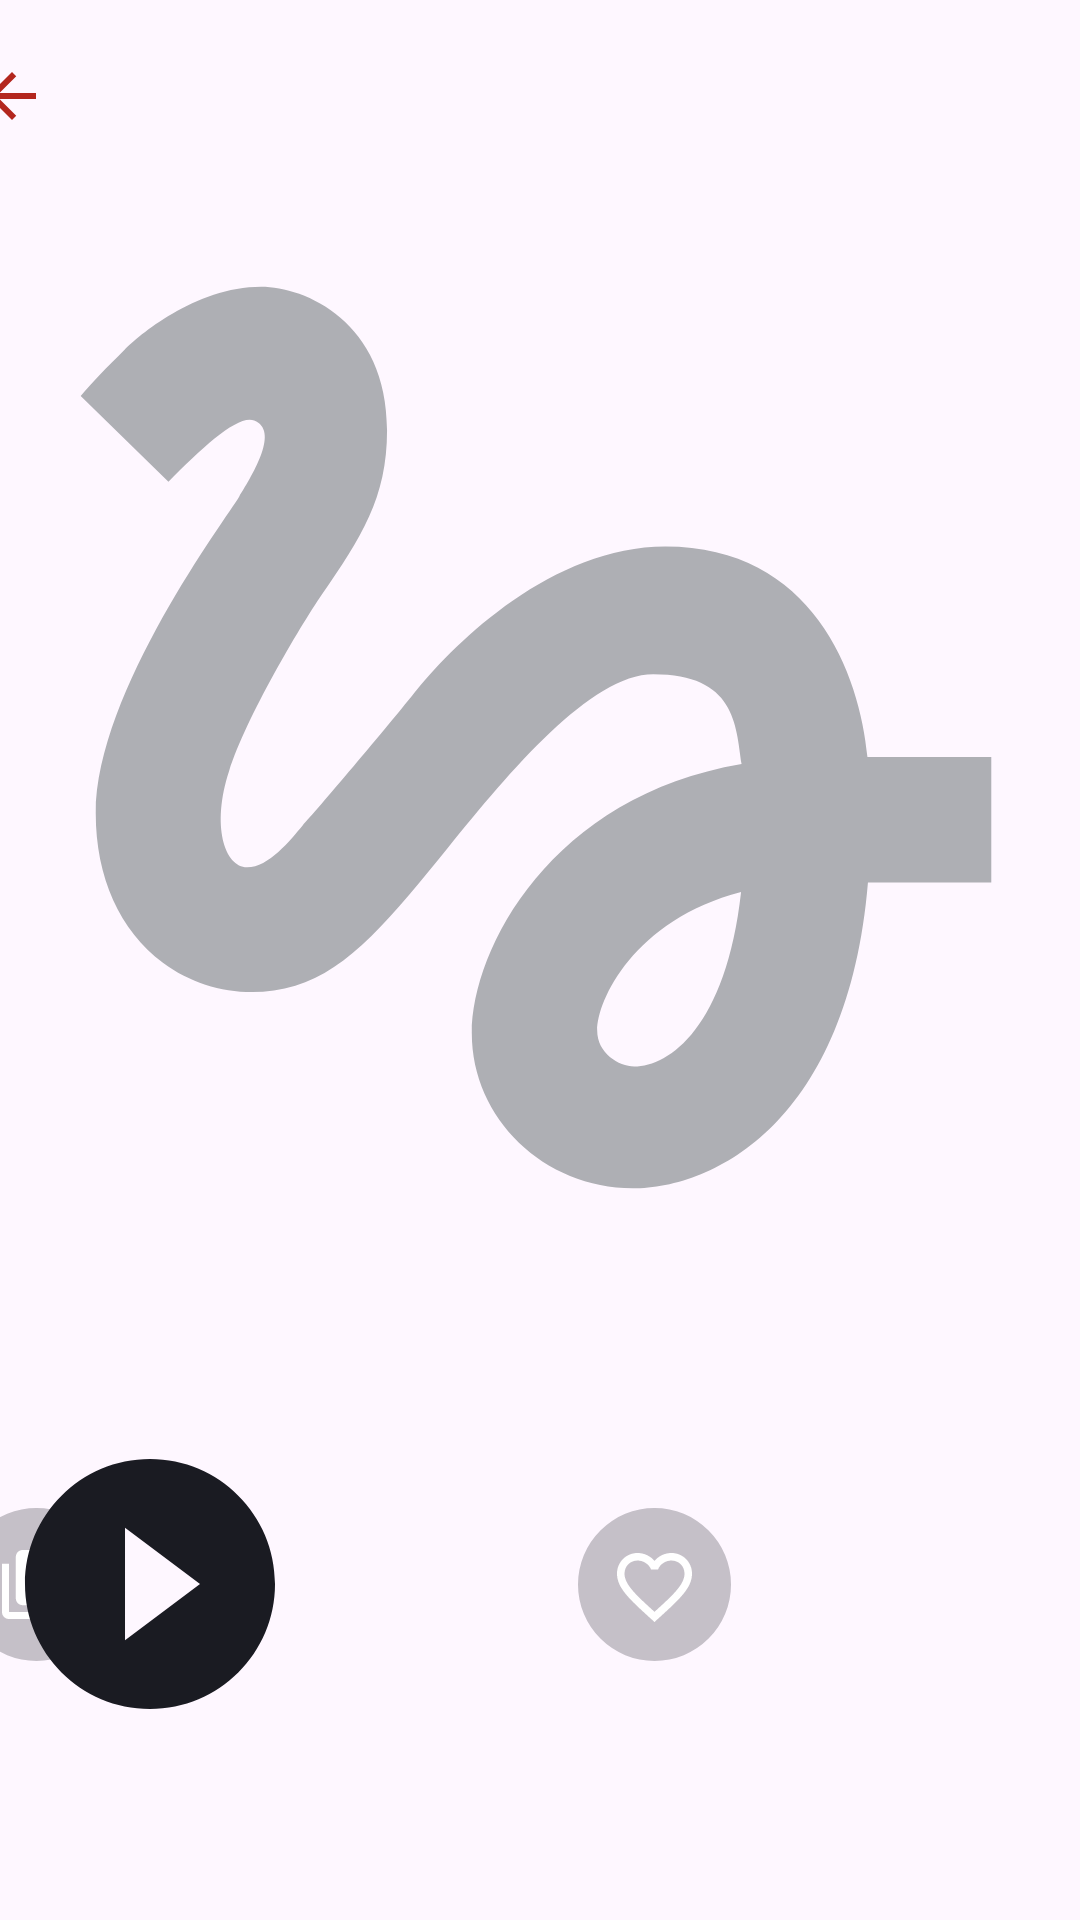

Produce the Android XML layout that renders to this screen, including the resource entries it uses.
<!-- AndroidManifest.xml: application theme Base.Theme.PlaylistMaker -->
<!-- res/layout/audioplayer.xml -->
<?xml version="1.0" encoding="utf-8"?>
<androidx.constraintlayout.widget.ConstraintLayout xmlns:android="http://schemas.android.com/apk/res/android"
    xmlns:app="http://schemas.android.com/apk/res-auto"
    xmlns:tools="http://schemas.android.com/tools"
    android:layout_width="match_parent"
    android:layout_height="match_parent">

    <ImageView
        android:id="@+id/add_playlist_button"
        android:layout_width="wrap_content"
        android:layout_height="wrap_content"
        android:src="@drawable/add_playlist_button"
        app:layout_constraintBottom_toBottomOf="@+id/play_button_audioplayer"
        app:layout_constraintEnd_toStartOf="@+id/play_button_audioplayer"
        app:layout_constraintHorizontal_bias="0.5"
        app:layout_constraintStart_toStartOf="@+id/from_left_24dp"
        app:layout_constraintTop_toTopOf="@+id/play_button_audioplayer" />

    <ImageView
        android:id="@+id/imageView3"
        android:layout_width="wrap_content"
        android:layout_height="wrap_content"
        android:src="@drawable/like_button"
        app:layout_constraintBottom_toBottomOf="@+id/play_button_audioplayer"
        app:layout_constraintEnd_toStartOf="@+id/from_right_24dp"
        app:layout_constraintStart_toEndOf="@+id/play_button_audioplayer"
        app:layout_constraintTop_toTopOf="@+id/play_button_audioplayer" />

    <ImageView
        android:id="@+id/play_button_audioplayer"
        android:layout_width="wrap_content"
        android:layout_height="wrap_content"
        android:layout_marginTop="24dp"
        android:src="@drawable/button_play_audioplayer"
        app:layout_constraintTop_toBottomOf="@+id/ArtistName"
        tools:layout_editor_absoluteX="155dp" />

    <androidx.constraintlayout.widget.Guideline
        android:id="@+id/from_left_16dp"
        android:layout_width="wrap_content"
        android:layout_height="wrap_content"
        android:orientation="vertical"
        app:layout_constraintGuide_begin="16dp" />

    <androidx.constraintlayout.widget.Guideline
        android:id="@+id/from_right_16dp"
        android:layout_width="wrap_content"
        android:layout_height="wrap_content"
        android:orientation="vertical"
        app:layout_constraintGuide_end="16dp" />

    <androidx.constraintlayout.widget.Guideline
        android:id="@+id/from_left_24dp"
        android:layout_width="wrap_content"
        android:layout_height="wrap_content"
        android:orientation="vertical"
        app:layout_constraintGuide_begin="24dp" />

    <androidx.constraintlayout.widget.Guideline
        android:id="@+id/from_right_24dp"
        android:layout_width="wrap_content"
        android:layout_height="wrap_content"
        android:orientation="vertical"
        app:layout_constraintGuide_end="24dp" />

    <ImageView
        android:id="@+id/cover"
        android:layout_width="0dp"
        android:layout_height="0dp"
        android:layout_marginTop="26dp"
        android:scaleType="centerCrop"
        app:layout_constraintDimensionRatio="2:2"
        app:layout_constraintEnd_toStartOf="@id/from_right_24dp"
        app:layout_constraintStart_toStartOf="@id/from_left_24dp"
        app:layout_constraintTop_toBottomOf="@id/toolbar"
        app:srcCompat="@drawable/img_placeholder" />

    <androidx.appcompat.widget.Toolbar
        android:id="@+id/toolbar"
        android:layout_width="409dp"
        android:layout_height="wrap_content"
        android:background="@color/Transparent"
        android:minHeight="?attr/actionBarSize"
        android:theme="?attr/actionBarTheme"
        app:layout_constraintEnd_toEndOf="parent"
        app:layout_constraintStart_toStartOf="parent"
        app:layout_constraintTop_toTopOf="parent"
        app:navigationIcon="@drawable/ic_back_arrow" />

    <TextView
        android:id="@+id/TrackName"
        android:layout_width="0dp"
        android:layout_height="26dp"
        app:layout_constraintEnd_toStartOf="@id/from_right_24dp"
        app:layout_constraintStart_toStartOf="@id/from_left_24dp"
        app:layout_constraintTop_toBottomOf="@+id/cover"
        android:gravity="center_vertical"
        tools:text="Remastered (2009)" />

    <TextView
        android:id="@+id/ArtistName"
        android:layout_width="0dp"
        android:layout_height="26dp"
        android:gravity="center_vertical"
        app:layout_constraintEnd_toStartOf="@id/from_right_24dp"
        app:layout_constraintStart_toStartOf="@id/from_left_24dp"
        app:layout_constraintTop_toBottomOf="@+id/TrackName"
        tools:text="The Beatles" />
</androidx.constraintlayout.widget.ConstraintLayout>
<!-- resources referenced by this layout -->
<resources>
  <color name="Transparent">#00FFFFFF</color>
  <!-- drawable add_playlist_button (drawable) -->
  <vector xmlns:android="http://schemas.android.com/apk/res/android"
      android:width="51dp"
      android:height="51dp"
      android:viewportWidth="51"
      android:viewportHeight="51">
    <path
        android:pathData="M25.5,0L25.5,0A25.5,25.5 0,0 1,51 25.5L51,25.5A25.5,25.5 0,0 1,25.5 51L25.5,51A25.5,25.5 0,0 1,0 25.5L0,25.5A25.5,25.5 0,0 1,25.5 0z"
        android:fillColor="@color/like_bg_color"
        android:fillAlpha="0.25"/>
    <path
        android:pathData="M16.3,18.6H14V34.7C14,35.965 15.035,37 16.3,37H32.4V34.7H16.3V18.6ZM34.7,14H20.9C19.635,14 18.6,15.035 18.6,16.3V30.1C18.6,31.365 19.635,32.4 20.9,32.4H34.7C35.965,32.4 37,31.365 37,30.1V16.3C37,15.035 35.965,14 34.7,14ZM33.55,24.35H28.95V28.95H26.65V24.35H22.05V22.05H26.65V17.45H28.95V22.05H33.55V24.35Z"
        android:fillColor="#ffffff"/>
  </vector>
  <!-- drawable button_play_audioplayer (drawable) -->
  <vector xmlns:android="http://schemas.android.com/apk/res/android"
      android:width="100dp"
      android:height="100dp"
      android:viewportWidth="100"
      android:viewportHeight="100">
    <path
        android:pathData="M50,8.33C27,8.33 8.33,27 8.33,50C8.33,73 27,91.67 50,91.67C73,91.67 91.67,73 91.67,50C91.67,27 73,8.33 50,8.33ZM41.67,68.75V31.25L66.67,50L41.67,68.75Z"
        android:fillColor="#1A1B22"/>
  </vector>
  <!-- drawable ic_back_arrow (drawable) -->
  <vector xmlns:android="http://schemas.android.com/apk/res/android"
      android:width="16dp"
      android:height="16dp"
      android:viewportWidth="16"
      android:viewportHeight="16">
    <path
        android:pathData="M16,7H3.83L9.42,1.41L8,0L0,8L8,16L9.41,14.59L3.83,9H16V7Z"
        android:fillColor="?attr/colorError"/>
  </vector>
  <!-- drawable like_button (drawable) -->
  <vector xmlns:android="http://schemas.android.com/apk/res/android"
      android:width="51dp"
      android:height="51dp"
      android:viewportWidth="51"
      android:viewportHeight="51">
    <path
        android:pathData="M25.5,0L25.5,0A25.5,25.5 0,0 1,51 25.5L51,25.5A25.5,25.5 0,0 1,25.5 51L25.5,51A25.5,25.5 0,0 1,0 25.5L0,25.5A25.5,25.5 0,0 1,25.5 0z"
        android:fillColor="@color/like_bg_color"
        android:fillAlpha="0.25"/>
    <path
        android:pathData="M31.125,15C28.95,15 26.862,16.015 25.5,17.62C24.138,16.015 22.05,15 19.875,15C16.025,15 13,18.033 13,21.894C13,26.632 17.25,30.492 23.688,36.358L25.5,38L27.313,36.346C33.75,30.492 38,26.632 38,21.894C38,18.033 34.975,15 31.125,15ZM25.625,34.491L25.5,34.616L25.375,34.491C19.425,29.088 15.5,25.516 15.5,21.894C15.5,19.387 17.375,17.507 19.875,17.507C21.8,17.507 23.675,18.748 24.337,20.465H26.675C27.325,18.748 29.2,17.507 31.125,17.507C33.625,17.507 35.5,19.387 35.5,21.894C35.5,25.516 31.575,29.088 25.625,34.491Z"
        android:fillColor="#ffffff"/>
  </vector>
  <style name="Base.Theme.PlaylistMaker" parent="Theme.Material3.DayNight.NoActionBar">
          
          
          
          
      </style>
  <color name="like_bg_color">#1A1B22</color>
</resources>
